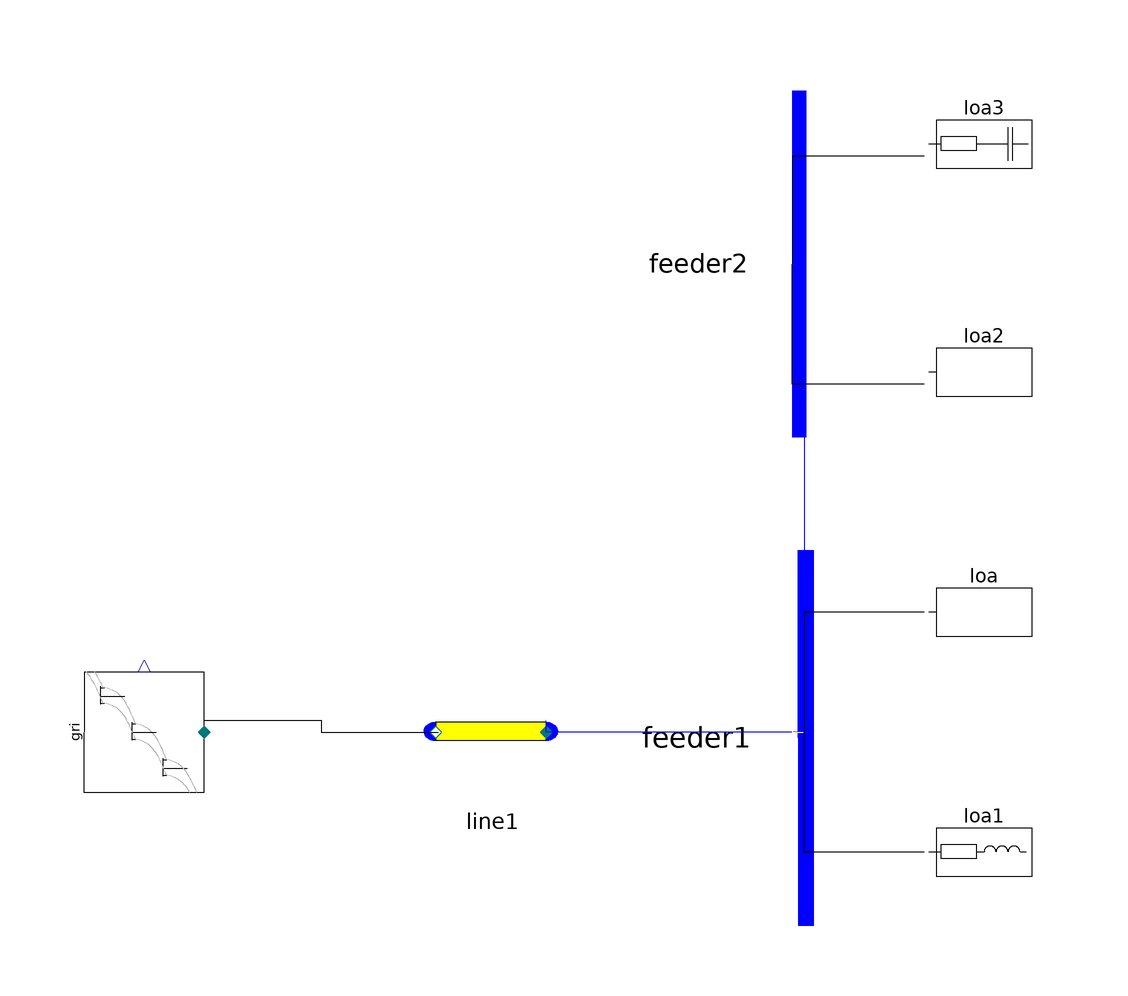

This picture is the connection diagram that the Modelica source below describes through its graphical annotations.

model LineFeederAndCapacitorTest
  Feeder feeder1 annotation(
    Placement(visible = true, transformation(origin = {39, -11}, extent = {{-13, -13}, {13, 13}}, rotation = -90), iconTransformation(origin = {39, -11}, extent = {{-13, -13}, {13, 13}}, rotation = -90)));
  Buildings.Electrical.AC.OnePhase.Loads.Resistive loa annotation(
    Placement(visible = true, transformation(origin = {70, 10}, extent = {{-10, -10}, {10, 10}}, rotation = 0)));
  Buildings.Electrical.AC.OnePhase.Loads.Inductive loa1 annotation(
    Placement(visible = true, transformation(origin = {70, -30}, extent = {{-10, -10}, {10, 10}}, rotation = 0)));
  Buildings.Electrical.AC.OnePhase.Sources.Grid gri annotation(
    Placement(visible = true, transformation(origin = {-70, -10}, extent = {{-10, -10}, {10, 10}}, rotation = 90)));
  Line line1 annotation(
    Placement(visible = true, transformation(origin = {-12, -12}, extent = {{-10, -10}, {10, 10}}, rotation = 0)));
  Feeder feeder2 annotation(
    Placement(visible = true, transformation(origin = {38, 68}, extent = {{-12, -12}, {12, 12}}, rotation = -90), iconTransformation(origin = {38, 68}, extent = {{-12, -12}, {12, 12}}, rotation = -90)));
  Buildings.Electrical.AC.OnePhase.Loads.Resistive loa2 annotation(
    Placement(visible = true, transformation(origin = {70, 50}, extent = {{-10, -10}, {10, 10}}, rotation = 0)));
  Buildings.Electrical.AC.OnePhase.Loads.Capacitive loa3 annotation(
    Placement(visible = true, transformation(origin = {70, 88}, extent = {{-10, -10}, {10, 10}}, rotation = 0)));
equation
  connect(gri.terminal, line1.term_n) annotation(
    Line(points = {{-60, -8}, {-40.5, -8}, {-40.5, -10}, {-21, -10}}));
  connect(feeder1, line1.term_p) annotation(
    Line(points = {{40, -10}, {-3, -10}, {-3, -8}}, color = {0, 0, 255}));
  connect(line1.term_p, feeder1) annotation(
    Line(points = {{-3, -8}, {38, -8}, {38, -10}, {40, -10}}, color = {255, 255, 255}));
  connect(loa2.terminal, feeder2) annotation(
    Line(points = {{60, 48}, {38, 48}, {38, 68}}));
  connect(loa3.terminal, feeder2) annotation(
    Line(points = {{60, 86}, {38, 86}, {38, 68}}));
  connect(feeder2, feeder1) annotation(
    Line(points = {{38, 68}, {40, 68}, {40, -10}, {40, -10}}, color = {0, 0, 255}));
  connect(loa.terminal, feeder1) annotation(
    Line(points = {{60, 10}, {40, 10}, {40, -10}, {40, -10}}));
  connect(loa1.terminal, feeder1) annotation(
    Line(points = {{60, -30}, {40, -30}, {40, -10}, {40, -10}}));
  annotation(
    uses(Buildings(version = "4.0.0")));
end LineFeederAndCapacitorTest;